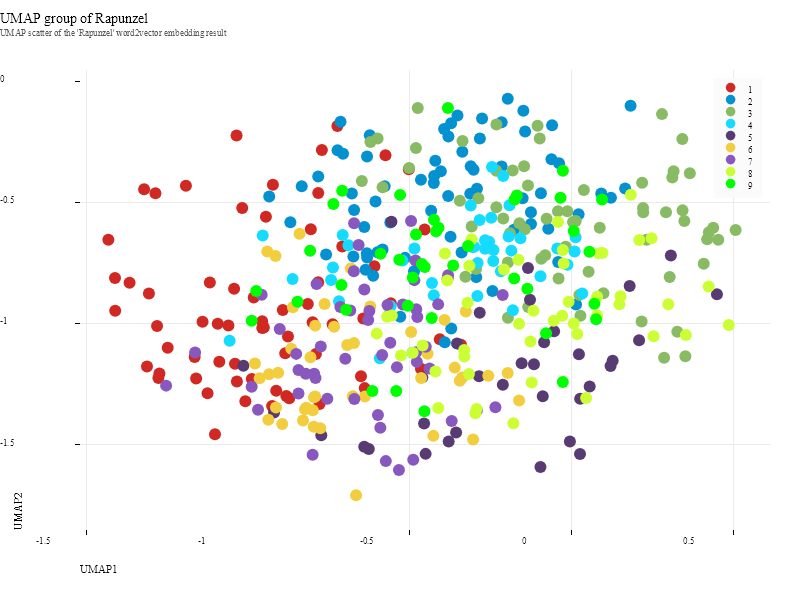

The data file committed next to this chart (first rows):
, v_1, v_2, v_3, v_4, v_5, v_6, v_7, v_8, v_9, class_id
and, -0.5999, -0.776, 1.17, -0.7728, 0.7157, 0.2103, -0.6115, -1.453, 0.346, 1
had, -0.6992, -0.6946, 0.1297, -0.6739, 0.721, -0.1305, -1.31, -0.4148, 0.502, 1
long, -0.883, -0.9566, 0.1105, -0.4472, 1.301, 0.3744, -0.8794, -0.6159, -0.1884, 1
to, -0.7735, -0.4736, 0.3451, -0.8714, 0.8451, -0.4538, -1.086, -0.5441, 0.4541, 1
house, -1.239, -1.113, 0.6251, -0.5559, 0.6406, 0.5788, -0.7488, -0.7228, -0.2707, 1
splendid, -0.6299, -1.279, -0.09045, -0.4623, 0.9432, -0.2301, -1.089, -0.7105, -0.03291, 1
could, -0.7736, -0.8426, 1.096, -0.4484, 1.075, -0.4029, -1.459, -0.7071, 0.2013, 1
wall, -0.8721, -1.311, 0.4937, -0.3282, 0.8914, 0.04017, -0.09084, -1.305, -0.02106, 1
belonged, -1.051, -1.021, 0.8338, -0.5783, 0.09131, 0.365, -0.9998, -1.042, -0.3608, 1
an, -1.303, -1.189, 0.4314, -0.6722, 0.882, 0.1955, -0.4613, -0.8072, -0.1476, 1
saw, -0.4447, -0.6245, 0.2873, -0.9467, 0.5945, -0.4536, -1.178, -0.5918, 0.3233, 1
bed, -0.7144, -0.1973, 0.665, -0.7212, 0.7816, -0.3539, -1.212, -0.8832, 0.4721, 1
wife, -1.084, -1.013, 0.9119, -0.7552, 0.9983, 0.09084, -1.024, -1.418, -0.0673, 1
replied, -1.079, -1.17, 0.4248, 0.1248, 0.8335, -0.08409, -0.2033, -0.7311, 0.1545, 1
if, -1.155, -1.15, 0.3749, -0.7954, 0.746, 0.08984, -1.071, -1.204, -0.389, 1
thy, -1.182, -0.4439, 0.7216, -0.3738, 0.6118, 0.08815, -0.5027, -0.8172, 0.342, 1
evening, -1.264, -1.218, 0.5336, -0.7337, 0.3829, 0.01243, -0.5727, -0.8915, -0.272, 1
clambered, -0.8671, -1.066, 0.5006, -0.9506, 0.5777, 0.1163, -0.9676, -0.8798, -0.6704, 1
She, -1.312, -0.4587, 0.6631, -0.4437, 0.805, -0.2526, -0.6458, -0.9871, 0.1757, 1
salad, -1.402, -0.8251, 0.3322, -0.689, 0.722, -0.1002, -0.8813, -1.096, 0.07965, 1
much, -0.9788, -1.241, 0.1345, -0.3732, 0.6314, 0.178, -1.306, -0.9544, 0.0604, 1
before, -0.7964, -0.6232, 0.9352, -0.6063, 1.057, -0.4918, -1.404, -0.6064, 0.2936, 1
mercy, -1.401, -0.9599, 0.4609, -0.3666, 0.9404, 0.1344, -0.4956, -0.9217, 0.1594, 1
out, -0.9161, -1.353, 0.58, -0.785, 0.5119, 0.07503, -1.208, -0.3932, -0.4297, 1
condition, -1.031, -1.178, 1.074, -0.7314, 0.697, 0.2137, -1.155, -1.297, -0.2539, 1
treated, -1.116, -1.301, 0.3784, -0.5522, 0.9484, 0.1312, -0.232, -0.7236, -0.09161, 1
mother, -0.6341, -0.9921, -0.04658, -0.4391, 0.5462, -0.2173, -1.072, -1.284, 0.0256, 1
terror, -0.456, -1.199, 0.05875, -0.7405, 0.6913, -0.1266, -1.313, -1.104, 0.2393, 1
appeared, -1.277, -0.4746, 0.435, -0.714, 0.8784, -0.2406, -0.8992, -0.9134, 0.2319, 1
nor, -1.267, -1.238, 0.5575, -0.4657, 0.2886, 0.3249, -0.9088, -0.4643, -0.2151, 1
placed, -0.4936, -0.3764, 0.9722, -0.8116, 1.093, -0.06319, -1.226, -0.7933, 0.1288, 1
cried, -0.8058, -0.9319, 0.9028, -0.5001, 1.115, 0.1152, -0.7144, -1.64, -0.08498, 1
magnificent, -0.3978, -1.077, 1.12, -0.7879, 0.7931, 0.4584, -0.5122, -1.016, -0.2398, 1
above, -0.7622, -0.2962, 0.6849, -0.8231, 0.9558, -0.3237, -1.224, -0.6377, 0.3613, 1
year, -1.034, -0.8686, 0.6855, -0.693, 1.074, -0.04159, -0.8772, -1.512, 0.1032, 1
through, -0.9034, -1.29, 0.4275, -0.527, 1.028, 0.07037, 0.0003989, -0.7123, -0.03846, 1
went, -0.8631, -1.321, 0.3593, -0.412, 0.9582, -0.03579, -0.01596, -0.6266, 0.02568, 1
charming, -0.729, -1.016, 0.9186, -0.7978, 0.6967, 0.2358, -0.6818, -1.579, 0.3219, 1
stood, -1.131, -1.005, 0.2035, -0.6545, 0.7843, 0.007455, -0.7246, -0.3593, 0.3682, 1
braids, -1.008, -0.5355, 0.7217, -0.3845, 0.9135, -0.1334, -0.8369, -1.459, 0.3591, 1
began, -0.9988, -1.333, 1.171, -0.5804, 0.7095, 0.2313, -1.009, -1.255, -0.0707, 1
been, -0.9416, -1.029, 1.047, -0.658, 0.9227, 0.1899, -0.9035, -1.576, 0.0256, 1
lost, -1.297, -0.8887, 0.7407, -0.6242, 0.3487, 0.2357, -0.7611, -0.6878, -0.1934, 1
young, -0.3738, -0.8279, 0.7953, -0.855, 0.421, 0.2033, -0.4444, -1.375, 0.274, 1
Bring, -0.9466, -1.031, 0.4244, -0.7025, 0.8745, -0.001946, -0.9549, -1.577, 0.2109, 1
ready, -0.7694, -1.344, 0.7029, -0.7179, 0.6704, -0.1649, -0.1453, -0.669, 0.002904, 1
until, -0.9467, -1.003, 0.6601, -0.7831, 0.8681, 0.0006725, -1.307, -1.021, -0.5706, 1
Tell, -1.422, -0.6671, 0.3548, -0.5594, 0.6681, -0.08592, -0.6462, -0.8118, 0.09576, 1
are, -0.9728, -0.9047, 0.306, -0.4189, 1.255, 0.4625, -0.5152, -0.6076, -0.2061, 1
seized, -0.6414, -1.231, 0.1806, -0.4489, 0.7959, 0.06923, -0.9654, -1.377, 0.3666, 1
scissors, -0.5492, -0.9288, 0.6905, -0.8135, 0.3991, 0.2518, -0.6223, -1.571, 0.2909, 1
right, -1.272, -1.023, 0.2624, -0.7497, 0.8223, 0.002651, -0.9544, -1.16, -0.1272, 1
fastened, -1.093, -1.469, 0.6451, -0.7682, 0.6183, -0.04546, -0.6149, -0.5865, -0.284, 1
venomous, -1.151, -1.239, 0.8182, -0.7002, 0.7626, 0.4405, -1.147, -1.198, -0.1382, 1
fetch, -1.357, -0.844, 0.5233, -0.5263, 1.063, 0.01272, -0.6062, -1.034, 0.09852, 1
cat, -0.9136, -0.44, 0.4147, -0.7084, 1.114, -0.37, -0.6602, -0.4489, 0.2765, 1
thorns, -0.5656, -0.3178, 0.6203, -0.8018, 0.7962, -0.2502, -0.9821, -0.6704, 0.5905, 1
weep, -1.026, -0.2362, 0.5371, -0.4619, 0.8503, -0.2985, -0.7881, -1.123, 0.4385, 1
given, -0.9352, -0.5715, 0.7033, -0.5085, 0.8393, -0.7313, -0.8501, -0.6203, 0.198, 1
birth, -0.7908, -1.007, 0.598, -0.5172, 1.089, -0.05024, 0.004715, -0.5848, 0.1062, 1
... 401 more rows
